pico-8 play session: no input (idle), after a click and taps of 🅾, ❎, 🅾+❎, 🅾 in the second before t = 0

[t = 1 s] idle ~1s (no d-pad/buttons)
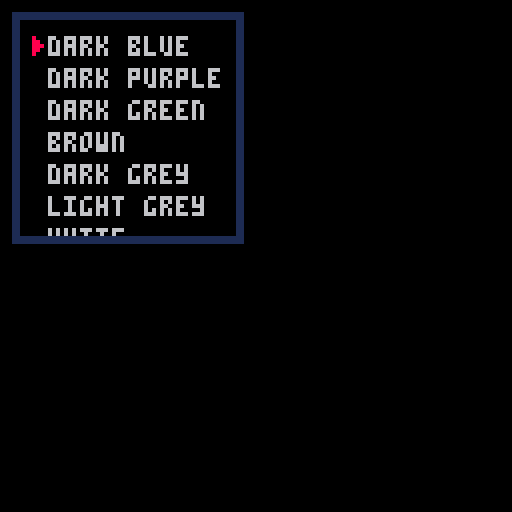

pico-8 cartridge
version 29
__lua__
function _init()
  col=12
  menu=0
  offset=0
  options={
    {name="dark blue", color=1},
    {name="dark purple", color=2},
    {name="dark green", color=3},
    {name="brown", color=4},
    {name="dark grey", color=5},
    {name="light grey", color=6},
    {name="white", color=7},
    {name="red", color=8},
    {name="orange", color=9},
    {name="yellow", color=10},
    {name="green", color=11},
    {name="blue", color=12},
    {name="lavender", color=13},
    {name="pink", color=14},
    {name="light peach", color=15}
  }
  music(0)
end

function _update()
  if btnp(⬆️) and menu > 0 then
    menu-=1
    sfx(0)
  elseif btnp(⬇️) and menu < count(options)-1 then
   	menu+=1
   	sfx(0)
  end
  
  if btnp(❎) then
    newcol=options[menu+1].color
    if newcol~=col then
      col=newcol
      sfx(1)
    end
  end
  
  if menu<offset then
    offset=menu
  elseif menu>offset+5 then
    offset=menu-5
  end
end

function _draw()
  cls()
  map(0,0,0,0,8,8)
  pal(12,col)
  spr(7,8,9+8*(menu-offset))
  clip(5,5,54,54)
  for i,o in pairs(options) do
   print(o.name, 12, 1+(i-offset)*8)
  end
end
__gfx__
00000000000cc00000000000000cc0000000000000000000000cc000800000000000000000000000000000000000000000000000000000000000000000000000
00000000000cc00000000000000cc0000000000000000000000cc000880000000000000000000000000000000000000000000000000000000000000000000000
00700700000cc00000000000000cc0000000000000000000000cc000888000000000000000000000000000000000000000000000000000000000000000000000
00077000000cc000ccccccccccccc000ccccc000000ccccc000ccccc880000000000000000000000000000000000000000000000000000000000000000000000
00077000000cc000ccccccccccccc000ccccc000000ccccc000ccccc800000000000000000000000000000000000000000000000000000000000000000000000
00700700000cc0000000000000000000000cc000000cc00000000000000000000000000000000000000000000000000000000000000000000000000000000000
00000000000cc0000000000000000000000cc000000cc00000000000000000000000000000000000000000000000000000000000000000000000000000000000
00000000000cc0000000000000000000000cc000000cc00000000000000000000000000000000000000000000000000000000000000000000000000000000000
__map__
0502020202020204000000000000000000000000000000000000000000000000000000000000000000000000000000000000000000000000000000000000000000000000000000000000000000000000000000000000000000000000000000000000000000000000000000000000000000000000000000000000000000000000
0100000000000001000000000000000000000000000000000000000000000000000000000000000000000000000000000000000000000000000000000000000000000000000000000000000000000000000000000000000000000000000000000000000000000000000000000000000000000000000000000000000000000000
0100000000000001000000000000000000000000000000000000000000000000000000000000000000000000000000000000000000000000000000000000000000000000000000000000000000000000000000000000000000000000000000000000000000000000000000000000000000000000000000000000000000000000
0100000000000001000000000000000000000000000000000000000000000000000000000000000000000000000000000000000000000000000000000000000000000000000000000000000000000000000000000000000000000000000000000000000000000000000000000000000000000000000000000000000000000000
0100000000000001000000000000000000000000000000000000000000000000000000000000000000000000000000000000000000000000000000000000000000000000000000000000000000000000000000000000000000000000000000000000000000000000000000000000000000000000000000000000000000000000
0100000000000001000000000000000000000000000000000000000000000000000000000000000000000000000000000000000000000000000000000000000000000000000000000000000000000000000000000000000000000000000000000000000000000000000000000000000000000000000000000000000000000000
0100000000000001000000000000000000000000000000000000000000000000000000000000000000000000000000000000000000000000000000000000000000000000000000000000000000000000000000000000000000000000000000000000000000000000000000000000000000000000000000000000000000000000
0602020202020203000000000000000000000000000000000000000000000000000000000000000000000000000000000000000000000000000000000000000000000000000000000000000000000000000000000000000000000000000000000000000000000000000000000000000000000000000000000000000000000000
